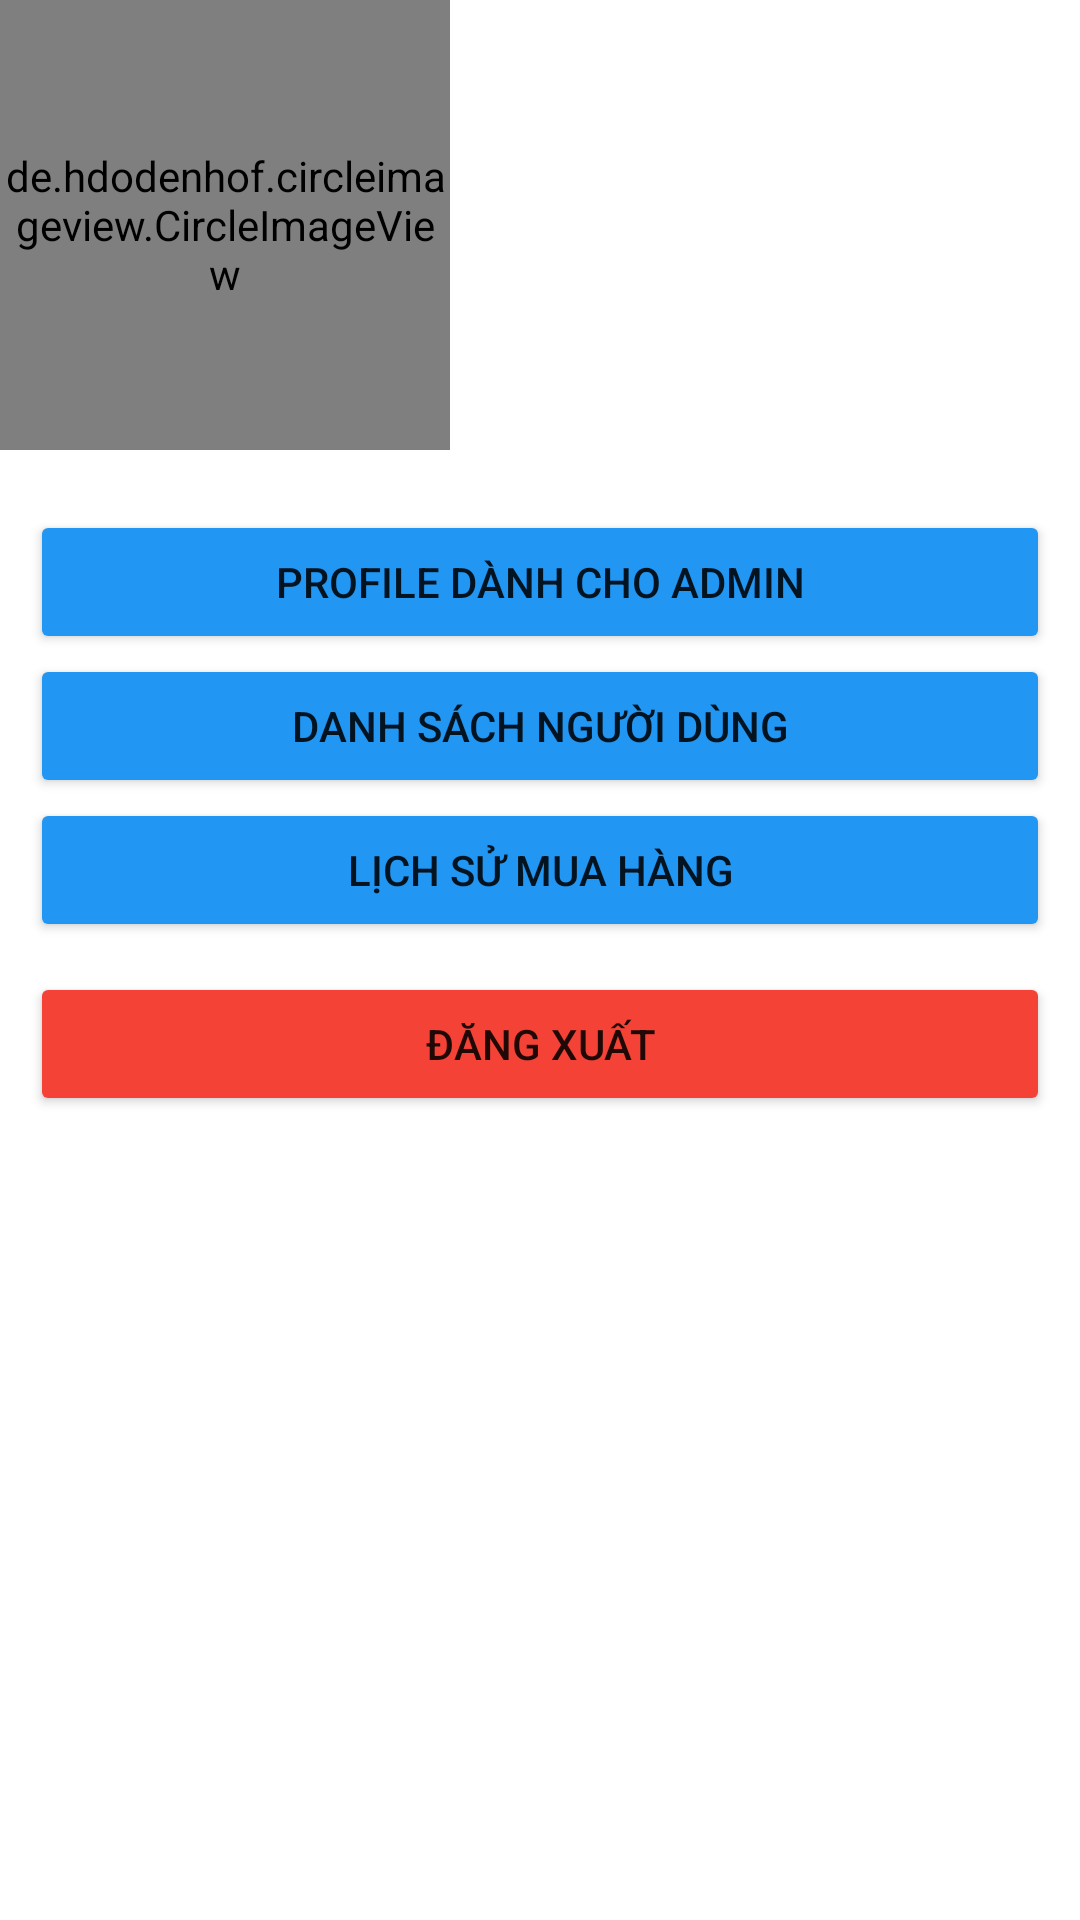

This screen was rendered from an Android layout file. Write that file and the resources it references.
<!-- AndroidManifest.xml: application theme Theme.FoodApp -->
<!-- res/layout/fragment_acount.xml -->
<?xml version="1.0" encoding="utf-8"?>
<ScrollView xmlns:android="http://schemas.android.com/apk/res/android"
    xmlns:tools="http://schemas.android.com/tools"
    android:layout_width="match_parent"
    android:layout_height="match_parent"
    tools:context=".Fragment.AcountFragment">

    <LinearLayout
        android:layout_width="match_parent"
        android:layout_height="match_parent"
        android:orientation="vertical"
        >
        <LinearLayout
            android:layout_width="match_parent"
            android:layout_height="wrap_content"
            android:orientation="horizontal"
            >
            <de.hdodenhof.circleimageview.CircleImageView
                android:layout_width="150dp"
                android:layout_height="150dp"
                android:id="@+id/img_avtUser"
                />
            <LinearLayout
                android:layout_width="match_parent"
                android:layout_height="match_parent"
                android:orientation="vertical"
                android:gravity="center_vertical"
                android:layout_marginLeft="7dp"
                >
                <TextView
                    android:layout_width="wrap_content"
                    android:layout_height="wrap_content"
                    android:id="@+id/tv_nameUser"
                    android:textStyle="bold"
                    android:textSize="20sp"
                    />
                <TextView
                    android:layout_marginTop="7dp"
                    android:layout_width="wrap_content"
                    android:layout_height="wrap_content"
                    android:id="@+id/tv_emailUser"
                    android:textStyle="bold"
                    android:textSize="20sp"
                    />
            </LinearLayout>

        </LinearLayout>
        <Button
            android:id="@+id/btn_changeInforUser"
            android:layout_marginTop="20dp"
            android:layout_width="match_parent"
            android:layout_height="wrap_content"
            android:backgroundTint="#2196F3"
            android:layout_marginStart="10dp"
            android:layout_marginEnd="10dp"
            android:text="Profile Dành cho admin"
            />
        <Button
            android:id="@+id/btn_goToListUser"
            android:layout_width="match_parent"
            android:layout_height="wrap_content"
            android:backgroundTint="#2196F3"
            android:layout_marginStart="10dp"
            android:layout_marginEnd="10dp"
            android:text="Danh sách người dùng"
            />
        <Button
            android:id="@+id/btn_historyBuy"
            android:layout_width="match_parent"
            android:layout_height="wrap_content"
            android:backgroundTint="#2196F3"
            android:layout_marginStart="10dp"
            android:layout_marginEnd="10dp"
            android:text="Lịch sử mua hàng"

            />
        <Button
            android:id="@+id/btn_logout"
            android:layout_width="match_parent"
            android:layout_height="wrap_content"
            android:layout_margin="10dp"
            android:backgroundTint="@color/red"
            android:text="Đăng xuất" />

    </LinearLayout>


</ScrollView>
<!-- resources referenced by this layout -->
<resources>
  <color name="red">#F44336</color>
  <style name="Theme.FoodApp" parent="Theme.MaterialComponents.DayNight.DarkActionBar">
          
          <item name="colorPrimary">@color/purple_500</item>
          <item name="colorPrimaryVariant">@color/purple_700</item>
          <item name="colorOnPrimary">@color/white</item>
          
          <item name="colorSecondary">@color/teal_200</item>
          <item name="colorSecondaryVariant">@color/teal_700</item>
          <item name="colorOnSecondary">@color/black</item>
          
          <item name="android:statusBarColor">?attr/colorPrimaryVariant</item>
          
      </style>
  <color name="purple_500">#FF6200EE</color>
  <color name="purple_700">#FF3700B3</color>
  <color name="white">#FFFFFFFF</color>
  <color name="teal_200">#FF03DAC5</color>
  <color name="teal_700">#FF018786</color>
  <color name="black">#FF000000</color>
</resources>
